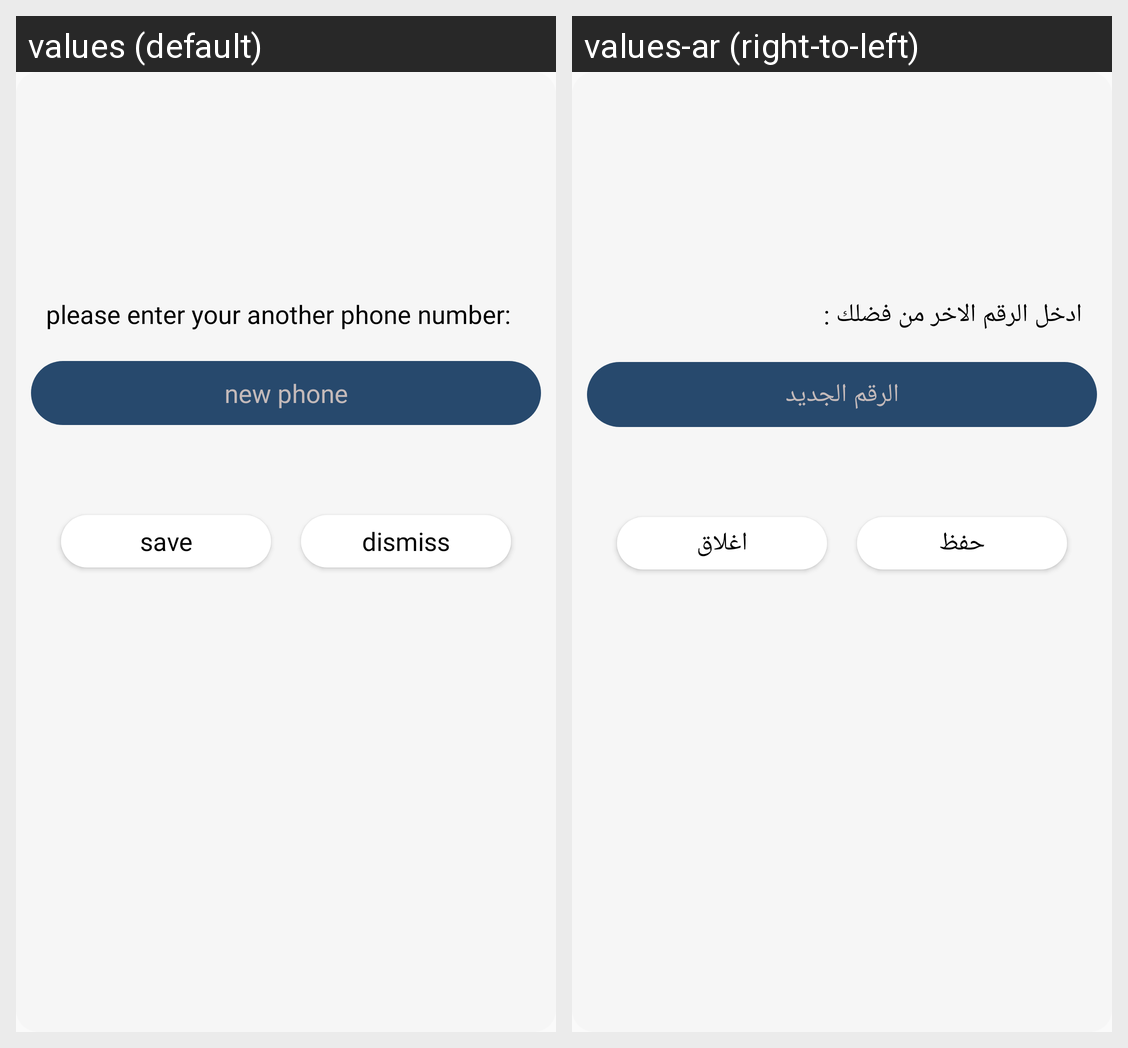

Here is an Android app screen in its default locale and in the app's own translations. Write out the translated-string differences for the strings that appear on this screen.
Android screen res/layout/custom_dialog_another_phone_form.xml rendered under 2 locales, left to right: values (default), values-ar (right-to-left). Device: Nexus 5 (rendered at 1080×1920; each locale shown at half size, 540×960, under a caption strip naming it); theme AppTheme.
Strings drawn on this screen, with the default value and each locale's value (text and hints the layout hard-codes, and strings that could not be matched under every locale, appear in the picture but are not listed):

please_enter_your_another_phone_number
  values: please enter your another phone number:
  values-ar: ادخل الرقم الاخر من فضلك :

new_phone
  values: new phone
  values-ar: الرقم الجديد

save
  values: save
  values-ar: حفظ

dismiss
  values: dismiss
  values-ar: اغلاق
